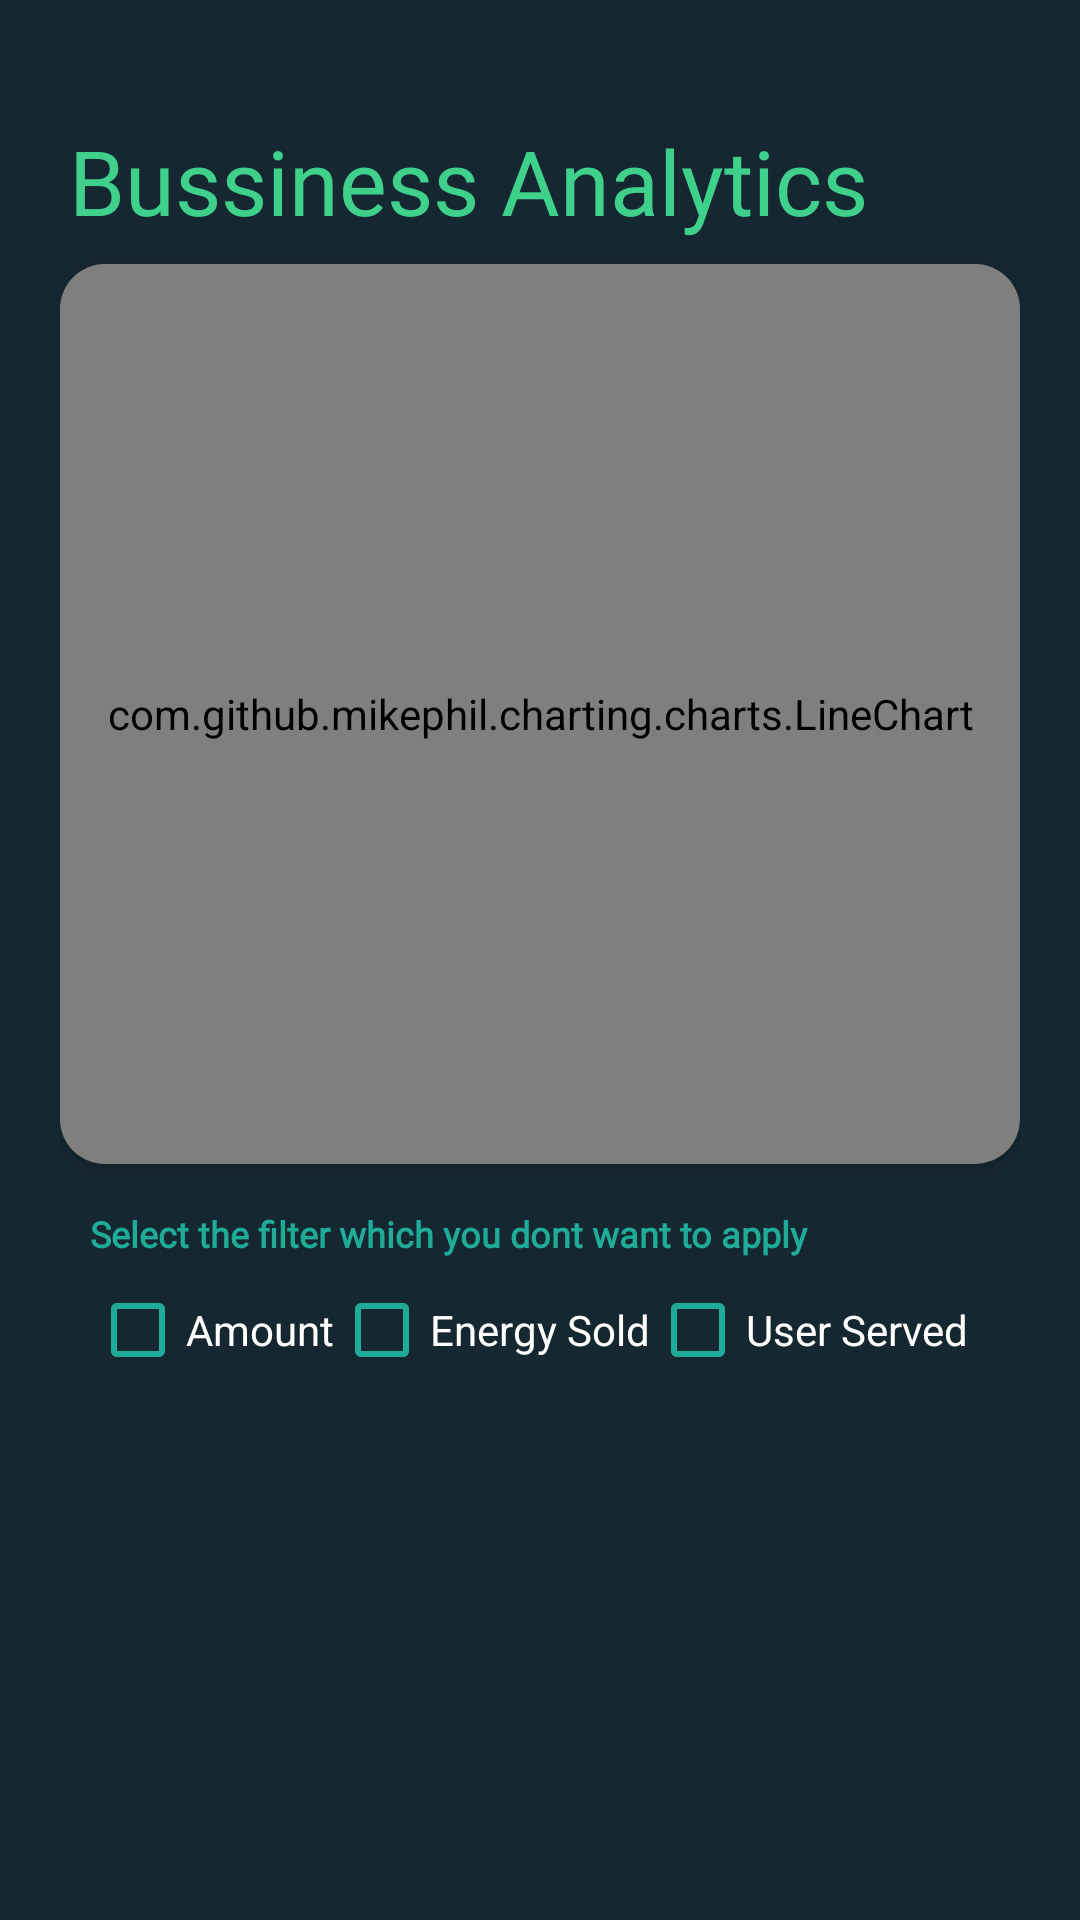

The Android layout XML behind this screen, and the referenced resources:
<!-- AndroidManifest.xml: application theme Theme.EVCharging -->
<!-- res/layout/activity_energy_sold_chart.xml -->
<?xml version="1.0" encoding="utf-8"?>
<LinearLayout xmlns:android="http://schemas.android.com/apk/res/android"
    xmlns:app="http://schemas.android.com/apk/res-auto"
    xmlns:tools="http://schemas.android.com/tools"
    android:layout_width="match_parent"
    android:layout_height="match_parent"
    android:background="@color/cl_black"
    android:padding="20dp"
    android:orientation="vertical"
    tools:context=".EnergySold.EnergySoldChartActivity">

    <TextView
        android:layout_width="match_parent"
        android:layout_height="48dp"
        android:fontFamily="@font/poppins_bold"
        android:text="@string/bussiness_analytics"
        android:layout_marginTop="20dp"
        android:layout_marginLeft="3dp"
        android:textColor="@color/cl_green"
        android:textSize="30sp" />





    <androidx.cardview.widget.CardView
        android:layout_width="match_parent"
        app:cardCornerRadius="15dp"
        android:layout_height="300dp">
        <com.github.mikephil.charting.charts.LineChart
            android:id="@+id/lcChat"
            android:layout_width="match_parent"
            android:layout_height="300dp"

            android:background="@color/white"
            />
    </androidx.cardview.widget.CardView>


    <TextView
        android:id="@+id/type"
        android:layout_width="wrap_content"
        android:layout_height="wrap_content"
        android:layout_gravity="left"
        android:layout_marginStart="10dp"
        android:layout_marginTop="15dp"
        android:fontFamily="@font/poppins"
        android:singleLine="true"
        android:text="@string/select_the_filter_which_you_wnat_to_apply"

        android:textColor="@color/cl_faint_green"
        android:textSize="12sp"
        android:textStyle="bold" />

    <LinearLayout
        android:layout_width="match_parent"
        android:layout_height="wrap_content"
        android:layout_marginStart="10dp">

        <CheckBox
            android:id="@+id/btnAmount"
            android:layout_width="wrap_content"
            android:layout_height="48dp"
            android:backgroundTint="@color/cl_faint_green"
            android:buttonTint="@color/cl_faint_green"
            android:text="@string/amount"
            android:textColor="@color/white" />

        <CheckBox
            android:id="@+id/btnEnergySold"
            android:layout_width="wrap_content"
            android:backgroundTint="@color/cl_faint_green"
            android:buttonTint="@color/cl_faint_green"

            android:layout_height="48dp"
            android:text="@string/energy_sold"
            android:textColor="@color/white" />

        <CheckBox
            android:id="@+id/btnUserServed"
            android:layout_width="wrap_content"
            android:backgroundTint="@color/cl_faint_green"
            android:buttonTint="@color/cl_faint_green"

            android:layout_height="48dp"
            android:text="@string/user_served"
            android:textColor="@color/white" />

    </LinearLayout>

</LinearLayout>
<!-- resources referenced by this layout -->
<resources>
  <color name="cl_black">#152731</color>
  <color name="cl_faint_green">#20aa98</color>
  <color name="cl_green">#3fd18c</color>
  <color name="white">#FFFFFFFF</color>
  <string name="amount">Amount</string>
  <string name="bussiness_analytics">Bussiness Analytics</string>
  <string name="energy_sold">Energy Sold</string>
  <string name="select_the_filter_which_you_wnat_to_apply">Select the filter which you dont want to apply</string>
  <string name="user_served">User Served</string>
  <style name="Theme.EVCharging" parent="Theme.AppCompat.NoActionBar">
          
          <item name="colorPrimary">@color/purple_500</item>
          <item name="colorPrimaryVariant">@color/purple_700</item>
          <item name="colorOnPrimary">@color/white</item>
          
          <item name="colorSecondary">@color/teal_200</item>
          <item name="colorSecondaryVariant">@color/teal_700</item>
          <item name="colorOnSecondary">@color/black</item>
          
          <item name="android:statusBarColor">?attr/colorPrimaryVariant</item>
          
      </style>
  <color name="purple_500">#152731</color>
  <color name="purple_700">#152731</color>
  <color name="teal_200">#FF03DAC5</color>
  <color name="teal_700">#FF018786</color>
  <color name="black">#FF000000</color>
</resources>
